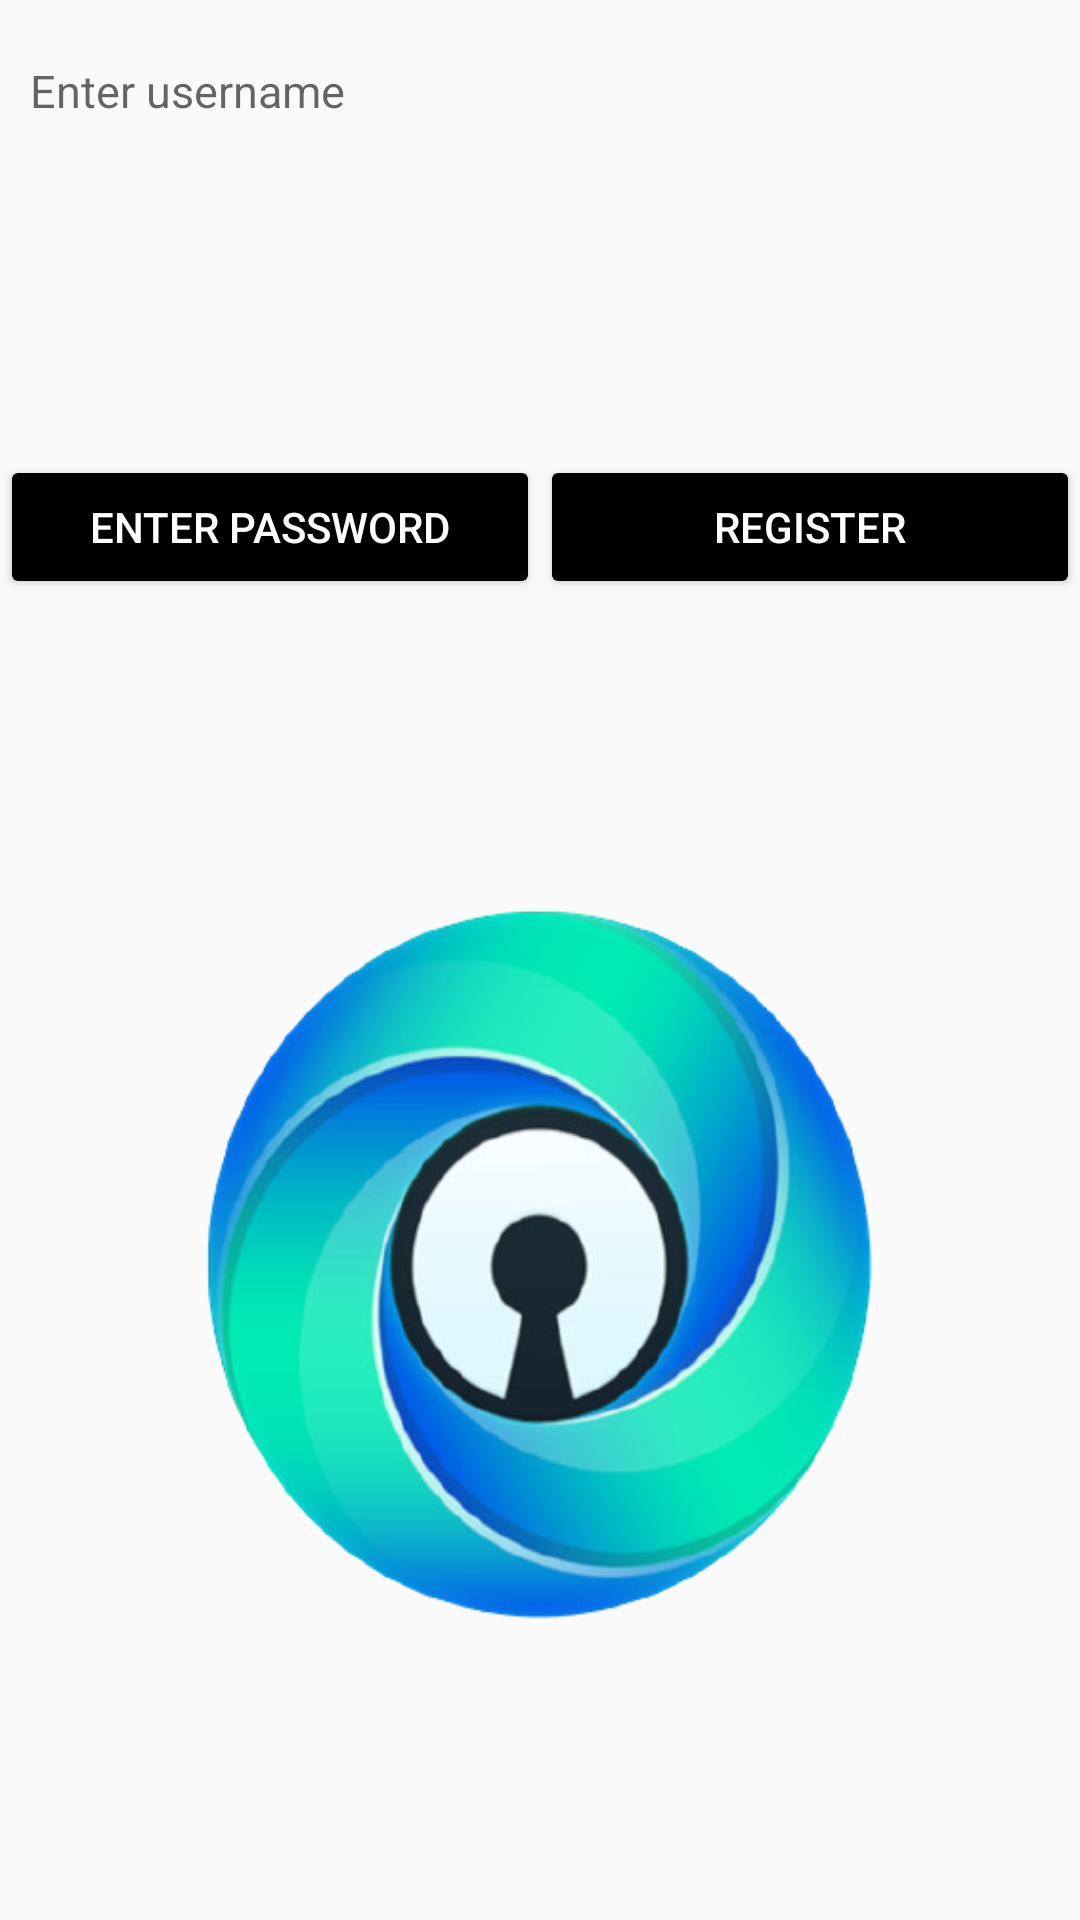

Layout XML and referenced resources for this Android screen:
<!-- AndroidManifest.xml: application theme Theme.GameLocker -->
<!-- res/layout/activity_register.xml -->
<?xml version="1.0" encoding="utf-8"?>
<LinearLayout
    xmlns:android="http://schemas.android.com/apk/res/android"
    xmlns:app="http://schemas.android.com/apk/res-auto"
    xmlns:tools="http://schemas.android.com/tools"
    android:layout_width="match_parent"
    android:layout_height="match_parent"
    tools:context=".RegisterActivity"
    android:orientation="vertical">

    <EditText
        android:layout_width="match_parent"
        android:layout_height="wrap_content"
        android:hint="Enter username"
        android:id="@+id/uname"
        android:background="@drawable/shape"
        android:textSize="15dp"
        android:backgroundTint="@color/design_default_color_secondary"
        android:layout_marginTop="10dp"
        android:padding="10dp"
        />

    <LinearLayout
        android:layout_width="match_parent"
        android:layout_height="151dp"
        >

        <Button
            android:id="@+id/createPassword"
            android:layout_width="0dp"
            android:layout_height="wrap_content"
            android:layout_gravity="center"
            android:layout_marginTop="50dp"
            android:layout_weight="0.5"
            android:backgroundTint="@color/black"
            android:onClick="Redirect"
            android:text="Enter Password"
            android:textColor="@color/white" />

        <Button
            android:id="@+id/Register"
            android:layout_width="0dp"
            android:layout_height="wrap_content"
            android:layout_gravity="center"
            android:layout_marginTop="50dp"
            android:layout_weight="0.5"
            android:backgroundTint="@color/black"
            android:onClick="check"
            android:text="Register"
            android:textColor="@color/white" />

    </LinearLayout>

    <ImageView
        android:layout_width="match_parent"
        android:layout_height="300dp"
        android:layout_marginTop="70dp"
        android:background="@drawable/lock" />


</LinearLayout>
<!-- resources referenced by this layout -->
<resources>
  <!-- drawable lock: png bitmap (drawable, 145633 bytes) -->
  <style name="Theme.GameLocker" parent="Platform.MaterialComponents.Light">
          
          <item name="colorPrimary">@color/purple_500</item>
          <item name="colorPrimaryVariant">@color/purple_700</item>
          <item name="colorOnPrimary">@color/white</item>
          
          <item name="colorSecondary">@color/teal_200</item>
          <item name="colorSecondaryVariant">@color/teal_700</item>
          <item name="colorOnSecondary">@color/black</item>
          
          <item name="android:statusBarColor" tools:targetApi="l">?attr/colorPrimaryVariant</item>
          
      </style>
  <!-- not gathered from this repository: default colours our renderer supplied (Android Studio template values) -->
  <color name="purple_500">#FF6200EE</color>
  <color name="purple_700">#FF3700B3</color>
  <color name="teal_200">#FF03DAC5</color>
  <color name="teal_700">#FF018786</color>
  <color name="black">#FF000000</color>
  <color name="white">#FFFFFFFF</color>
</resources>
